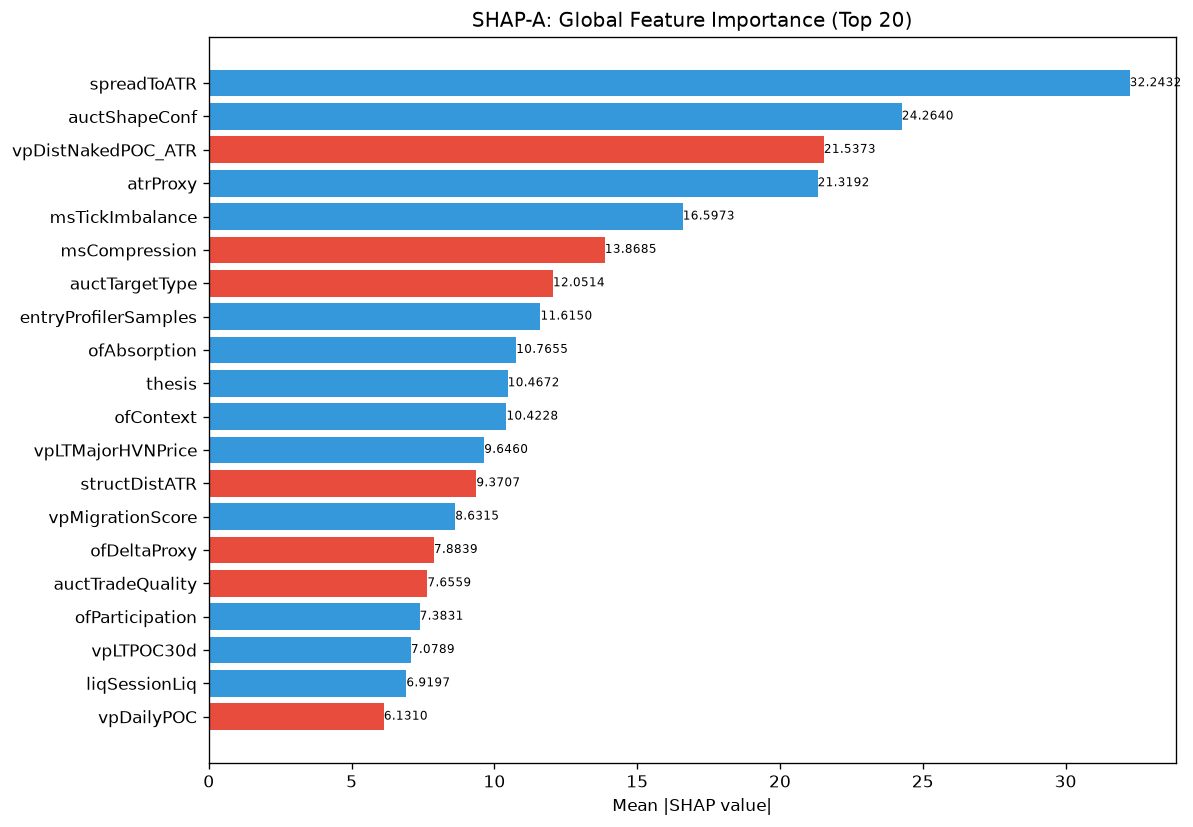

Data behind this chart, as committed beside it:
feature, category, mean_abs_shap, mean_shap, std_shap, rank
spreadToATR, unknown, 32.24, 1.356, 48.47, 1
auctShapeConf, unknown, 24.26, 3.605, 43.82, 2
vpDistNakedPOC_ATR, unknown, 21.54, -0.7262, 25.4, 3
atrProxy, unknown, 21.32, 5.382, 18.43, 4
msTickImbalance, unknown, 16.6, 2.243, 18.18, 5
msCompression, unknown, 13.87, -1.083, 16.73, 6
auctTargetType, unknown, 12.05, -0.276, 16.51, 7
entryProfilerSamples, unknown, 11.61, 1.88, 7.91, 8
ofAbsorption, unknown, 10.77, 0.536, 7.851, 9
thesis, unknown, 10.47, 1.049, 7.467, 10
ofContext, engine_composite, 10.42, 1.347, 12.47, 11
vpLTMajorHVNPrice, unknown, 9.646, 2.308, 11.59, 12
structDistATR, unknown, 9.371, -1.076, 11.21, 13
vpMigrationScore, unknown, 8.632, 1.807, 12.39, 14
ofDeltaProxy, unknown, 7.884, -0.3122, 9.836, 15
auctTradeQuality, unknown, 7.656, -0.004184, 9.458, 16
ofParticipation, unknown, 7.383, 0.7554, 5.947, 17
vpLTPOC30d, unknown, 7.079, 1.226, 10.77, 18
liqSessionLiq, unknown, 6.92, 0.895, 12.4, 19
vpDailyPOC, unknown, 6.131, -0.1426, 4.05, 20
entryVpThinnessRatio, unknown, 6.014, 0.8118, 7.281, 21
vpLTPOC60d, unknown, 5.903, 2.708, 10.3, 22
vpPullbackPOC, unknown, 5.639, 0.4338, 3.533, 23
auctHVNStrength, unknown, 5.627, 1.188, 6.96, 24
entryVpPOC, unknown, 5.442, 1.605, 8.743, 25
auctDistHVN, unknown, 5.29, 1.033, 3.834, 26
msContext, engine_composite, 4.843, 0.6764, 8.818, 27
liqDensity, unknown, 4.803, 0.3514, 4.241, 28
entryVpDistHVN, unknown, 4.786, -0.325, 7.17, 29
smFVG, unknown, 4.294, 1.055, 2.018, 30
vpDevPOCSlope, unknown, 4.242, 0.3873, 3.514, 31
entryVpVAL, unknown, 4.099, -0.552, 5.938, 32
vpLTPOCAcceleration, unknown, 3.452, -0.2636, 1.896, 33
entryVpDevPOCDir, unknown, 3.296, 0.1594, 3.676, 34
ofFlowIntensity, unknown, 3.292, 0.844, 2.554, 35
RR, unknown, 3.261, 0.4345, 2.188, 36
vpLTPOC10d, unknown, 3.169, 0.05688, 3.916, 37
auctRegimeConf, unknown, 3.152, -0.08685, 2.01, 38
vpCompVAH, unknown, 3.136, 0.3125, 2.925, 39
auctBalance, unknown, 3.127, 0.1237, 2.229, 40
vpLTBalanceStability, unknown, 3.125, -0.4791, 2.002, 41
auctFailure, unknown, 2.845, -0.3684, 3.282, 42
smContext, engine_composite, 2.746, 0.3617, 2.324, 43
entryVpMigrationConf, unknown, 2.706, 0.3646, 2.167, 44
vpLTMajorHVNStrength, unknown, 2.425, -0.1827, 1.713, 45
vpCompPOC, unknown, 2.413, -0.06921, 1.349, 46
entryAuctTradeQuality, unknown, 2.319, 0.194, 3.117, 47
riskReward, unknown, 2.248, 0.1695, 1.309, 48
vpBestHVNScore, unknown, 2.176, 0.06798, 2.571, 49
vpVAOverlapRatio, unknown, 2.037, 0.01324, 1.44, 50
auctExpReward, unknown, 2.027, 0.1129, 1.382, 51
vpLTTransitionScore, unknown, 1.933, -0.4103, 1.134, 52
msSpreadScore, unknown, 1.875, -0.1819, 2.145, 53
smZoneQuality, unknown, 1.861, -0.04568, 2.48, 54
auctTargetPrice, unknown, 1.845, -0.04351, 0.7161, 55
auctLVNStrength, unknown, 1.649, 0.1482, 1.282, 56
entryVpVAH, unknown, 1.637, 0.1692, 0.9539, 57
smMitigation, unknown, 1.618, -0.03413, 1.602, 58
structureBias, unknown, 1.614, 0.08792, 1.019, 59
auctExhaustion, unknown, 1.575, -0.009651, 0.7631, 60
... 112 more rows
